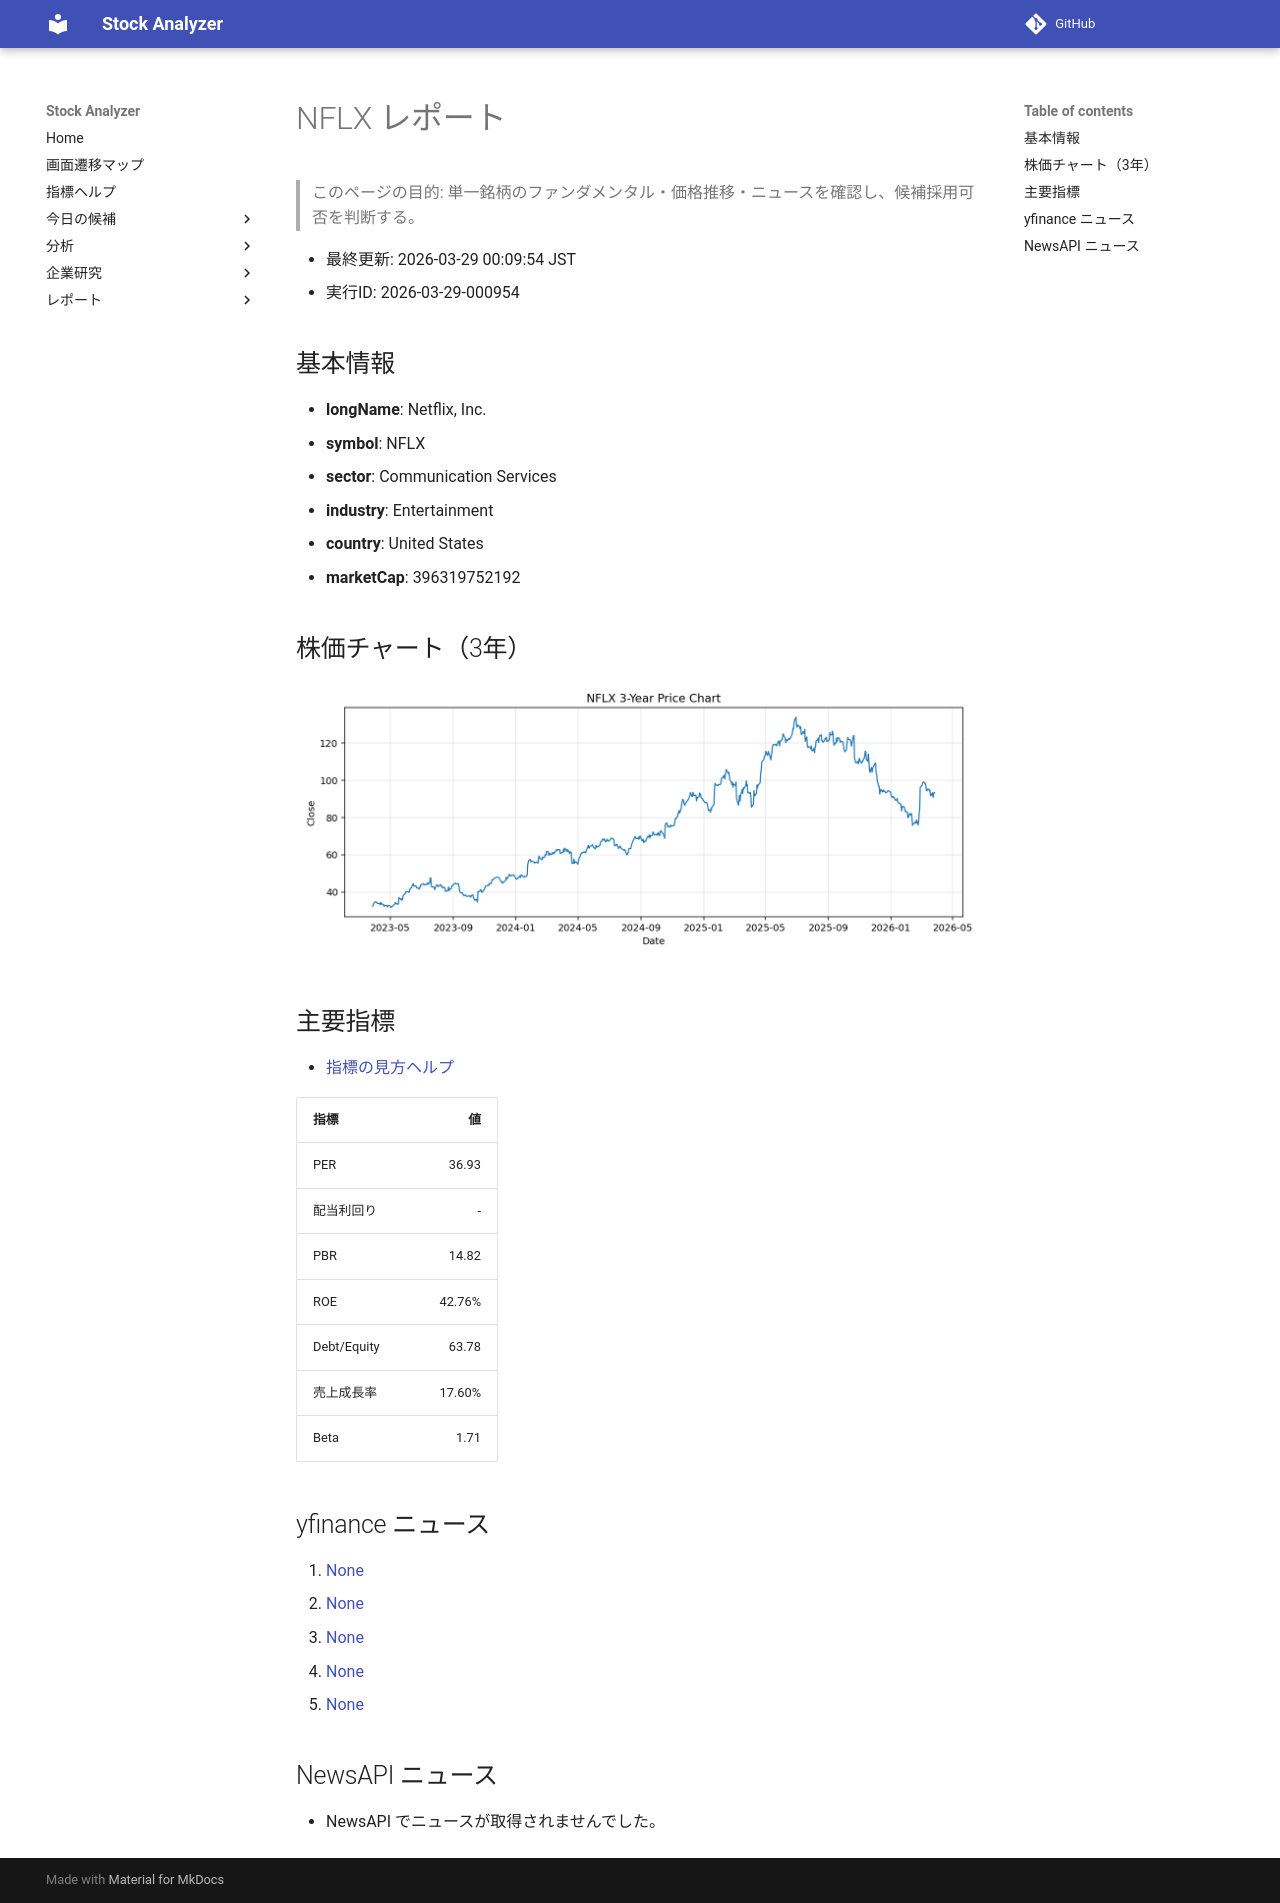

repository: Yumi-note/Making-APP · page: reports/2026-03-29/000954/NFLX/index.html · generator: mkdocs

# NFLX レポート

> このページの目的: 単一銘柄のファンダメンタル・価格推移・ニュースを確認し、候補採用可否を判断する。

- 最終更新: 2026-03-29 00:09:54 JST
- 実行ID: 2026-03-29-000954

## 基本情報

- **longName**: Netflix, Inc.
- **symbol**: NFLX
- **sector**: Communication Services
- **industry**: Entertainment
- **country**: United States
- **marketCap**: 396319752192

## 株価チャート（3年）

![NFLX 3-year price chart](NFLX_3y.png)

## 主要指標

- [指標の見方ヘルプ](../../../../indicators.md)

| 指標 | 値 |
|---|---:|
| PER | 36.93 |
| 配当利回り | - |
| PBR | 14.82 |
| ROE | 42.76% |
| Debt/Equity | 63.78 |
| 売上成長率 | 17.60% |
| Beta | 1.71 |

## yfinance ニュース

1. [None](None)
2. [None](None)
3. [None](None)
4. [None](None)
5. [None](None)

## NewsAPI ニュース

- NewsAPI でニュースが取得されませんでした。
